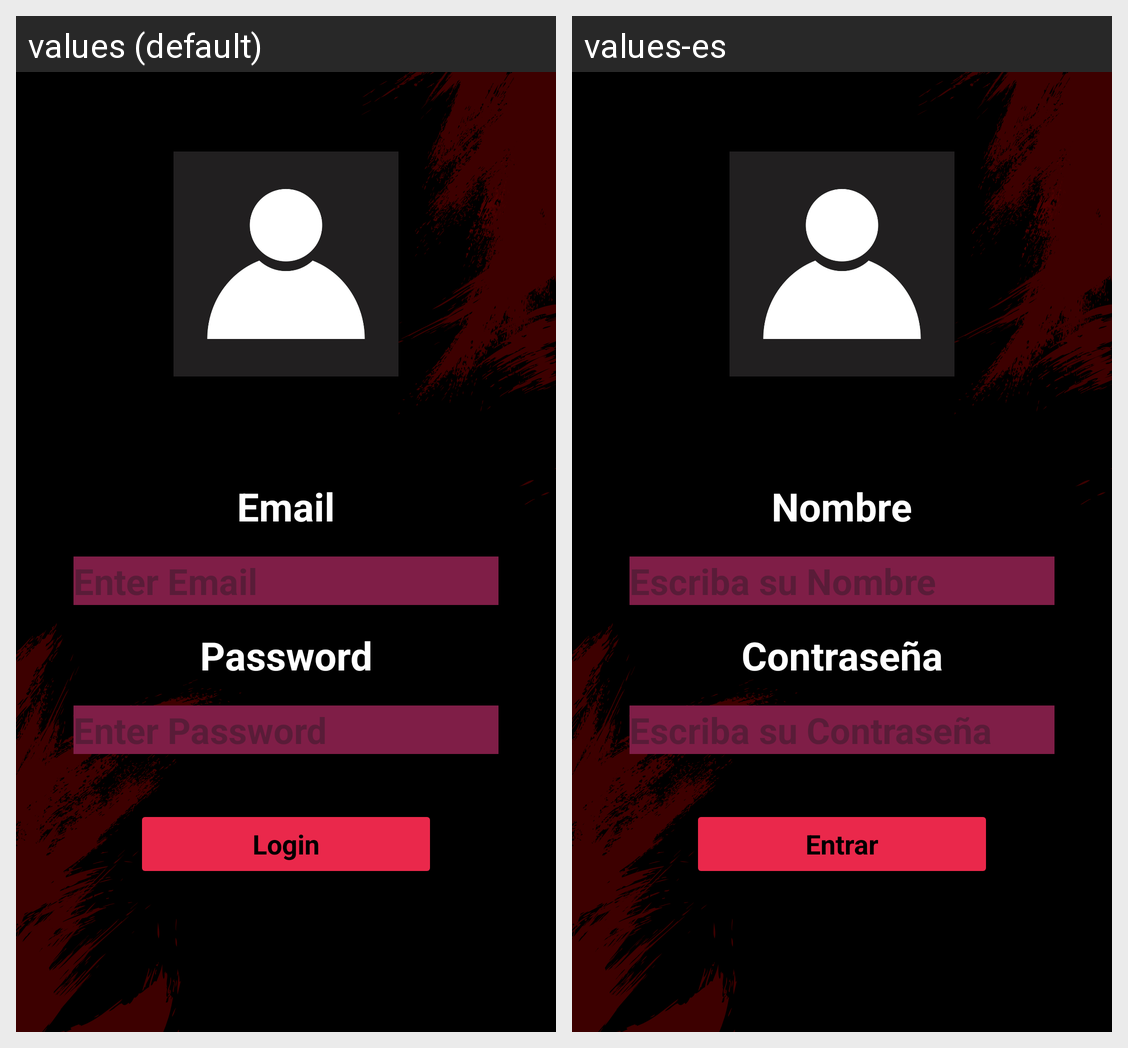

Here is an Android app screen in its default locale and in the app's own translations. Write out the translated-string differences for the strings that appear on this screen.
Android screen res/layout/fragment_login.xml rendered under 2 locales, left to right: values (default), values-es. Device: Nexus 5 (rendered at 1080×1920; each locale shown at half size, 540×960, under a caption strip naming it); theme Theme.Inventary.
Strings drawn on this screen, with the default value and each locale's value (text and hints the layout hard-codes, and strings that could not be matched under every locale, appear in the picture but are not listed):

txtname
  values: Email
  values-es: Nombre

hideUserName
  values: Enter Email
  values-es: Escriba su Nombre

txtpassword
  values: Password
  values-es: Contraseña

hideUserPassword
  values: Enter Password
  values-es: Escriba su Contraseña

btnLogin
  values: Login
  values-es: Entrar
